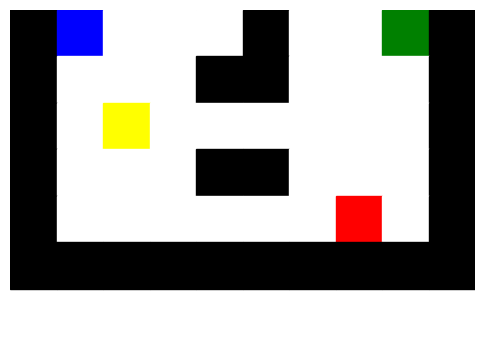

Here is the Python script that generated this plot: (Note: this script raises an exception after producing the figure.)
import matplotlib.pyplot as plt
import numpy as np

# Define the map layout
map_layout = [
    "##########",
    "#@   #  P#",
    "#   ##   #",
    "# *      #",
    "#   ##   #",
    "#      E #",
    "##########"
]

# Create a figure and axis
fig, ax = plt.subplots(figsize=(6, 6))

# Define colors for the map elements
element_colors = {
    '#': 'black',  # Walls
    '@': 'blue',   # Player
    'P': 'green',  # Portal
    '*': 'yellow', # Item
    'E': 'red',    # Enemy
    ' ': 'white'   # Empty space
}

# Draw the map
for y, row in enumerate(map_layout):
    for x, char in enumerate(row):
        color = element_colors.get(char, 'white')
        rect = plt.Rectangle((x, -y), 1, 1, color=color)
        ax.add_patch(rect)

# Set axis limits and remove ticks
ax.set_xlim(0, len(map_layout[0]))
ax.set_ylim(-len(map_layout), 0)
ax.set_aspect('equal')
ax.axis('off')

# Save the figure
plt.savefig("c:/Users/<user>/Desktop/ProjePL/ConsoleApp1/map_visual.png")
plt.close()